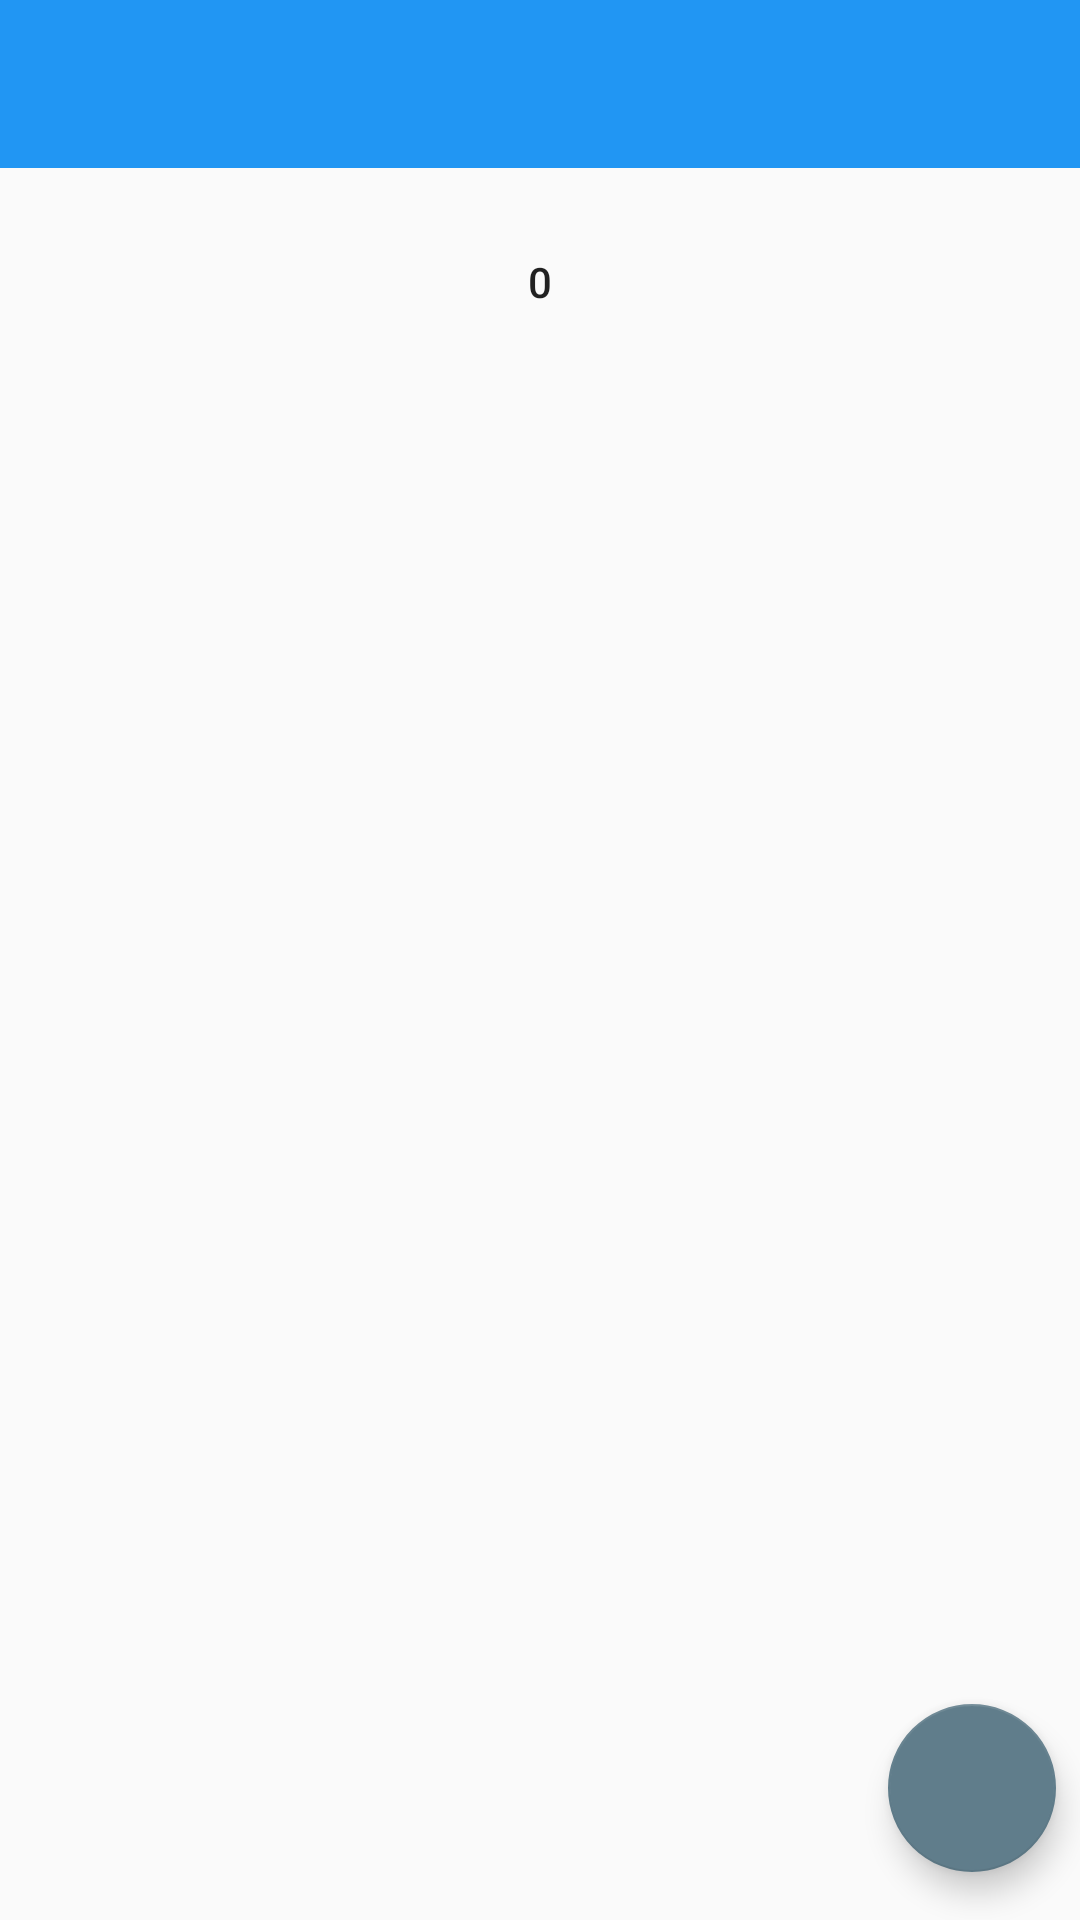

Android layout source for this screen:
<!-- AndroidManifest.xml: application theme AppTheme -->
<!-- res/layout/activity_main.xml -->
<?xml version="1.0" encoding="utf-8"?>
<android.support.design.widget.CoordinatorLayout xmlns:android="http://schemas.android.com/apk/res/android"
    xmlns:tools="http://schemas.android.com/tools"
    xmlns:app="http://schemas.android.com/apk/res-auto"
    android:id="@+id/activity_main"
    android:layout_width="match_parent"
    android:layout_height="match_parent"

    tools:context="com.gangofseven.labs.app.guardalo.UI.activities.MainActivity">

    <android.support.v7.widget.Toolbar
        android:id="@+id/toolbar"
        app:contentInsetLeft="0dp"
        app:contentInsetStart="0dp"
        android:minHeight="?attr/actionBarSize"
        android:background="@color/colorPrimary"
        android:layout_width="match_parent"
        android:layout_height="56dp"
        android:paddingRight="16dp"
        android:paddingLeft="16dp"
        >
    </android.support.v7.widget.Toolbar>

    <android.support.design.widget.FloatingActionButton
        android:id="@+id/fab"
        android:layout_width="56dp"
        android:layout_height="56dp"
        android:layout_marginBottom="16dp"
        android:layout_marginRight="8dp"
        android:title="@string/action_new"
        android:layout_gravity="bottom|end"
        android:src="@drawable/plus"
        app:backgroundTint="@color/amber" />

    <RelativeLayout
        android:layout_width="wrap_content"
        android:layout_height="wrap_content"
        android:paddingBottom="@dimen/activity_vertical_margin"
        android:paddingLeft="0dp"
        android:paddingRight="0dp"
        android:paddingTop="@dimen/activity_vertical_margin"
        tools:context=".MainActivity"
        android:layout_below="@+id/toolbar"
        android:layout_marginTop="120dp">

        <android.support.v7.widget.RecyclerView
            android:id="@+id/list"
            android:layout_width="match_parent"
            android:scrollbars="vertical"
            android:layout_height="match_parent"
            android:paddingLeft="0dp"
            android:paddingRight="0dp"
            />

    </RelativeLayout>

    <Button
        android:text="0"
        android:layout_width="match_parent"
        android:layout_height="wrap_content"
        android:id="@+id/total"
        android:layout_marginTop="70dp"
        android:layout_below="@+id/textInputLayout"
        android:layout_alignParentLeft="true"
        android:layout_alignParentStart="true"
        android:layout_weight="1"
        style="@style/Widget.AppCompat.Button.Borderless"/>

</android.support.design.widget.CoordinatorLayout>
<!-- resources referenced by this layout -->
<resources>
  <color name="amber">#607D8B</color>
  <color name="colorPrimary">#2196F3</color>
  <string name="action_new">Add</string>
  <style name="AppTheme" parent="Theme.AppCompat.Light.NoActionBar">
          
          <item name="colorPrimary">@color/colorPrimary</item>
          <item name="colorPrimaryDark">@color/colorPrimaryDark</item>
          <item name="colorAccent">@color/colorAccent</item>
      </style>
  <color name="colorPrimaryDark">#1976D2</color>
  <color name="colorAccent">#536DFE</color>
</resources>
